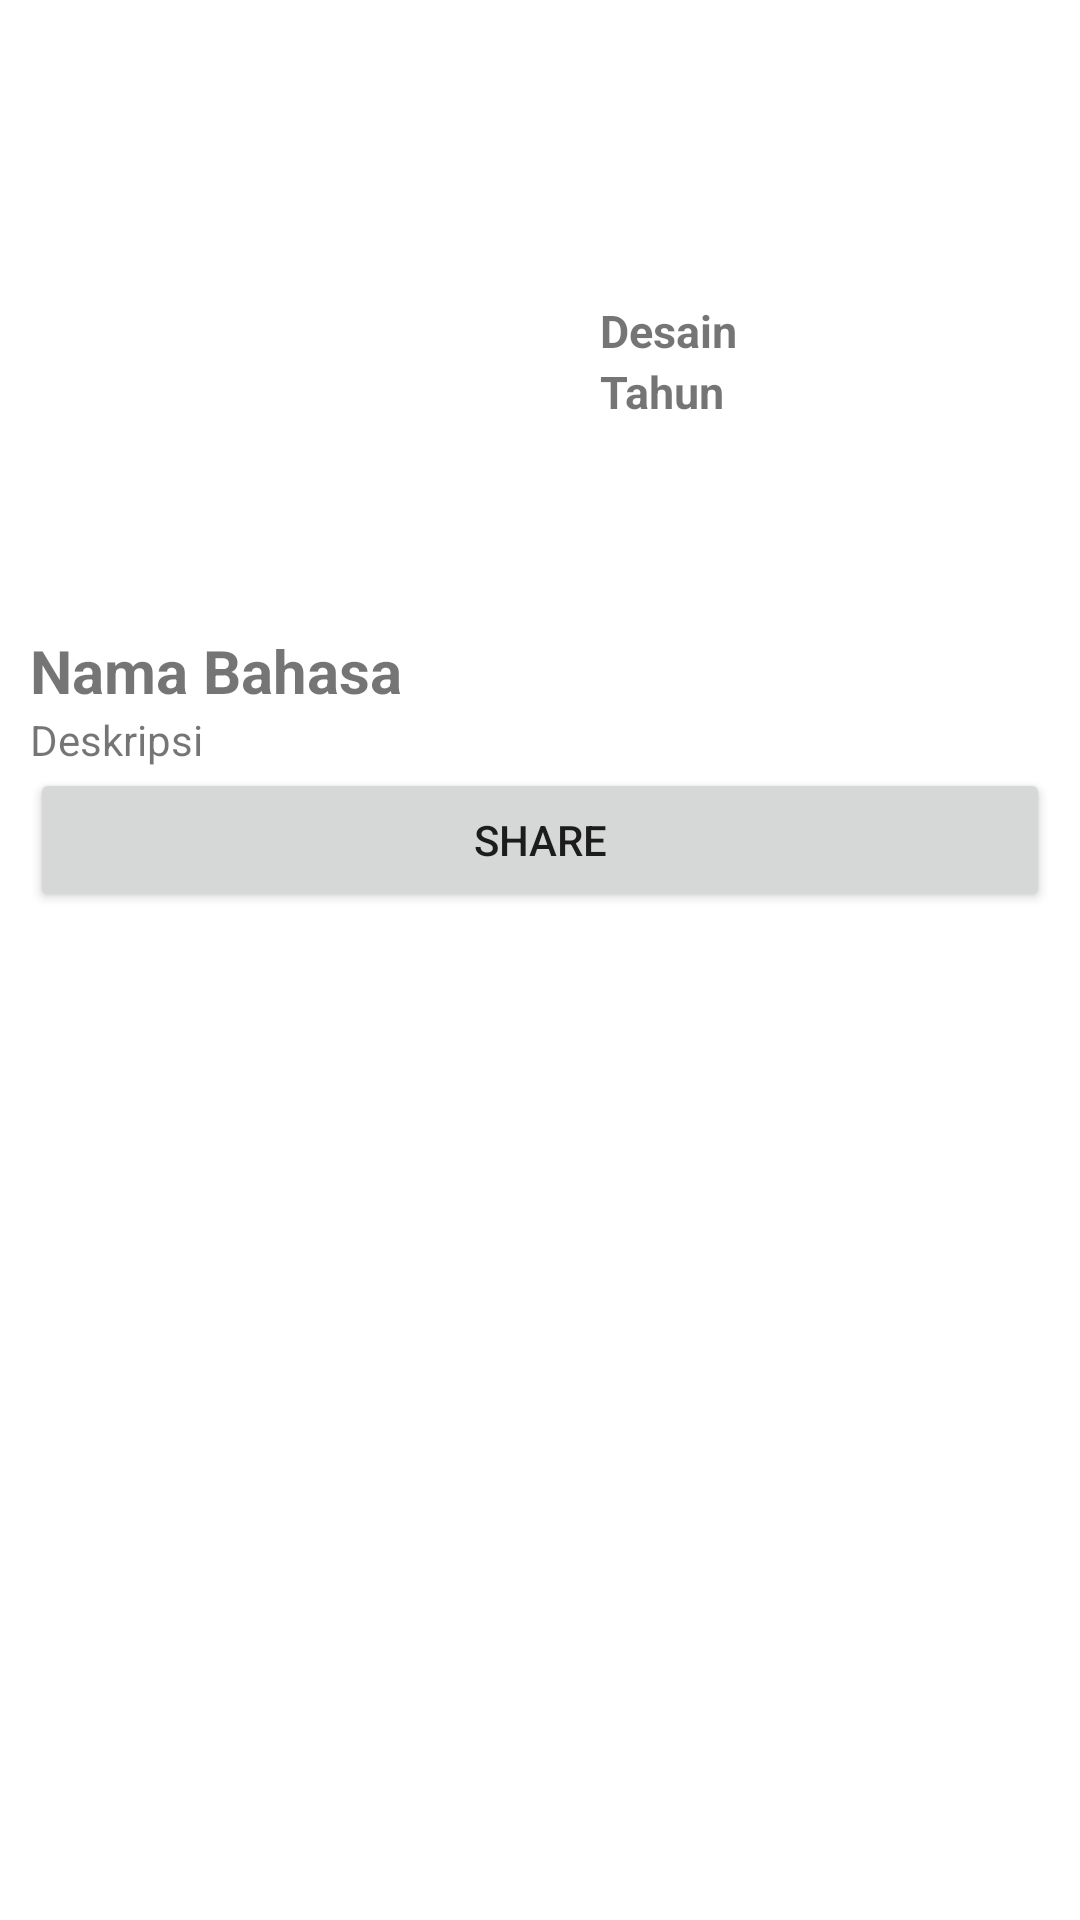

Reconstruct the res/layout file that produces this screen, plus the resources it refers to.
<!-- AndroidManifest.xml: application theme Theme.Programminglanguage -->
<!-- res/layout/activity_detail.xml -->
<?xml version="1.0" encoding="utf-8"?>
<ScrollView xmlns:android="http://schemas.android.com/apk/res/android"
    xmlns:app="http://schemas.android.com/apk/res-auto"
    xmlns:tools="http://schemas.android.com/tools"
    android:layout_width="match_parent"
    android:layout_height="match_parent">

    <androidx.constraintlayout.widget.ConstraintLayout
        android:layout_width="match_parent"
        android:layout_height="wrap_content"
        android:layout_margin="10dp">

        <ImageView
            android:id="@+id/img_detail"
            android:layout_width="200dp"
            android:layout_height="200dp"
            android:src="@drawable/java"
            app:layout_constraintEnd_toStartOf="@+id/tv_detail_desain"
            app:layout_constraintHorizontal_bias="0.5"
            app:layout_constraintStart_toStartOf="parent"
            app:layout_constraintTop_toTopOf="parent" />


        <TextView
            android:id="@+id/tv_detail_desain"
            android:layout_width="160dp"
            android:layout_height="wrap_content"
            android:text="@string/desain"
            android:textSize="15sp"
            android:textStyle="bold"
            app:layout_constraintBottom_toTopOf="@+id/tv_detail_name"
            app:layout_constraintEnd_toEndOf="parent"
            app:layout_constraintHorizontal_bias="0.5"
            app:layout_constraintStart_toEndOf="@+id/img_detail"
            app:layout_constraintTop_toTopOf="parent" />

        <TextView
            android:id="@+id/tv_detail_tahun"
            android:layout_width="160dp"
            android:layout_height="wrap_content"
            android:text="@string/tahun"
            android:textSize="15sp"
            android:textStyle="bold"
            app:layout_constraintStart_toStartOf="@+id/tv_detail_desain"
            app:layout_constraintTop_toBottomOf="@+id/tv_detail_desain" />

        <TextView
            android:id="@+id/tv_detail_name"
            android:layout_width="match_parent"
            android:layout_height="wrap_content"
            android:text="@string/language_name"
            android:textSize="20sp"
            android:textStyle="bold"
            app:layout_constraintEnd_toEndOf="parent"
            app:layout_constraintStart_toStartOf="parent"
            app:layout_constraintTop_toBottomOf="@+id/img_detail" />

        <TextView
            android:id="@+id/tv_detail_desc"
            android:layout_width="match_parent"
            android:layout_height="wrap_content"
            android:text="@string/description"
            app:layout_constraintEnd_toEndOf="@+id/tv_detail_name"
            app:layout_constraintStart_toStartOf="@+id/tv_detail_name"
            app:layout_constraintTop_toBottomOf="@+id/tv_detail_name" />

        <Button
            android:id="@+id/action_share"
            android:layout_width="match_parent"
            android:layout_height="wrap_content"
            android:text="@string/share"
            app:layout_constraintEnd_toEndOf="@+id/tv_detail_desc"
            app:layout_constraintStart_toStartOf="@+id/tv_detail_desc"
            app:layout_constraintTop_toBottomOf="@+id/tv_detail_desc" />
    </androidx.constraintlayout.widget.ConstraintLayout>


    
    
    
    
    

    
    
    
    
    
    

    
    
    
    
    
    
    
    

    
    
    
    
    

    
    
    
    
    
    
</ScrollView>
<!-- resources referenced by this layout -->
<resources>
  <string name="desain">Desain</string>
  <string name="description">Deskripsi</string>
  <string name="language_name">Nama Bahasa</string>
  <string name="share">Share</string>
  <string name="tahun">Tahun</string>
  <style name="Theme.Programminglanguage" parent="Theme.MaterialComponents.DayNight.DarkActionBar">
          
          <item name="colorPrimary">@color/purple_500</item>
          <item name="colorPrimaryVariant">@color/purple_700</item>
          <item name="colorOnPrimary">@color/white</item>
          
          <item name="colorSecondary">@color/teal_200</item>
          <item name="colorSecondaryVariant">@color/teal_700</item>
          <item name="colorOnSecondary">@color/black</item>
          
          <item name="android:statusBarColor">?attr/colorPrimaryVariant</item>
          
      </style>
  <!-- not gathered from this repository: default colours our renderer supplied (Android Studio template values) -->
  <color name="purple_500">#FF6200EE</color>
  <color name="purple_700">#FF3700B3</color>
  <color name="teal_200">#FF03DAC5</color>
  <color name="teal_700">#FF018786</color>
  <color name="black">#FF000000</color>
  <color name="white">#FFFFFFFF</color>
</resources>
